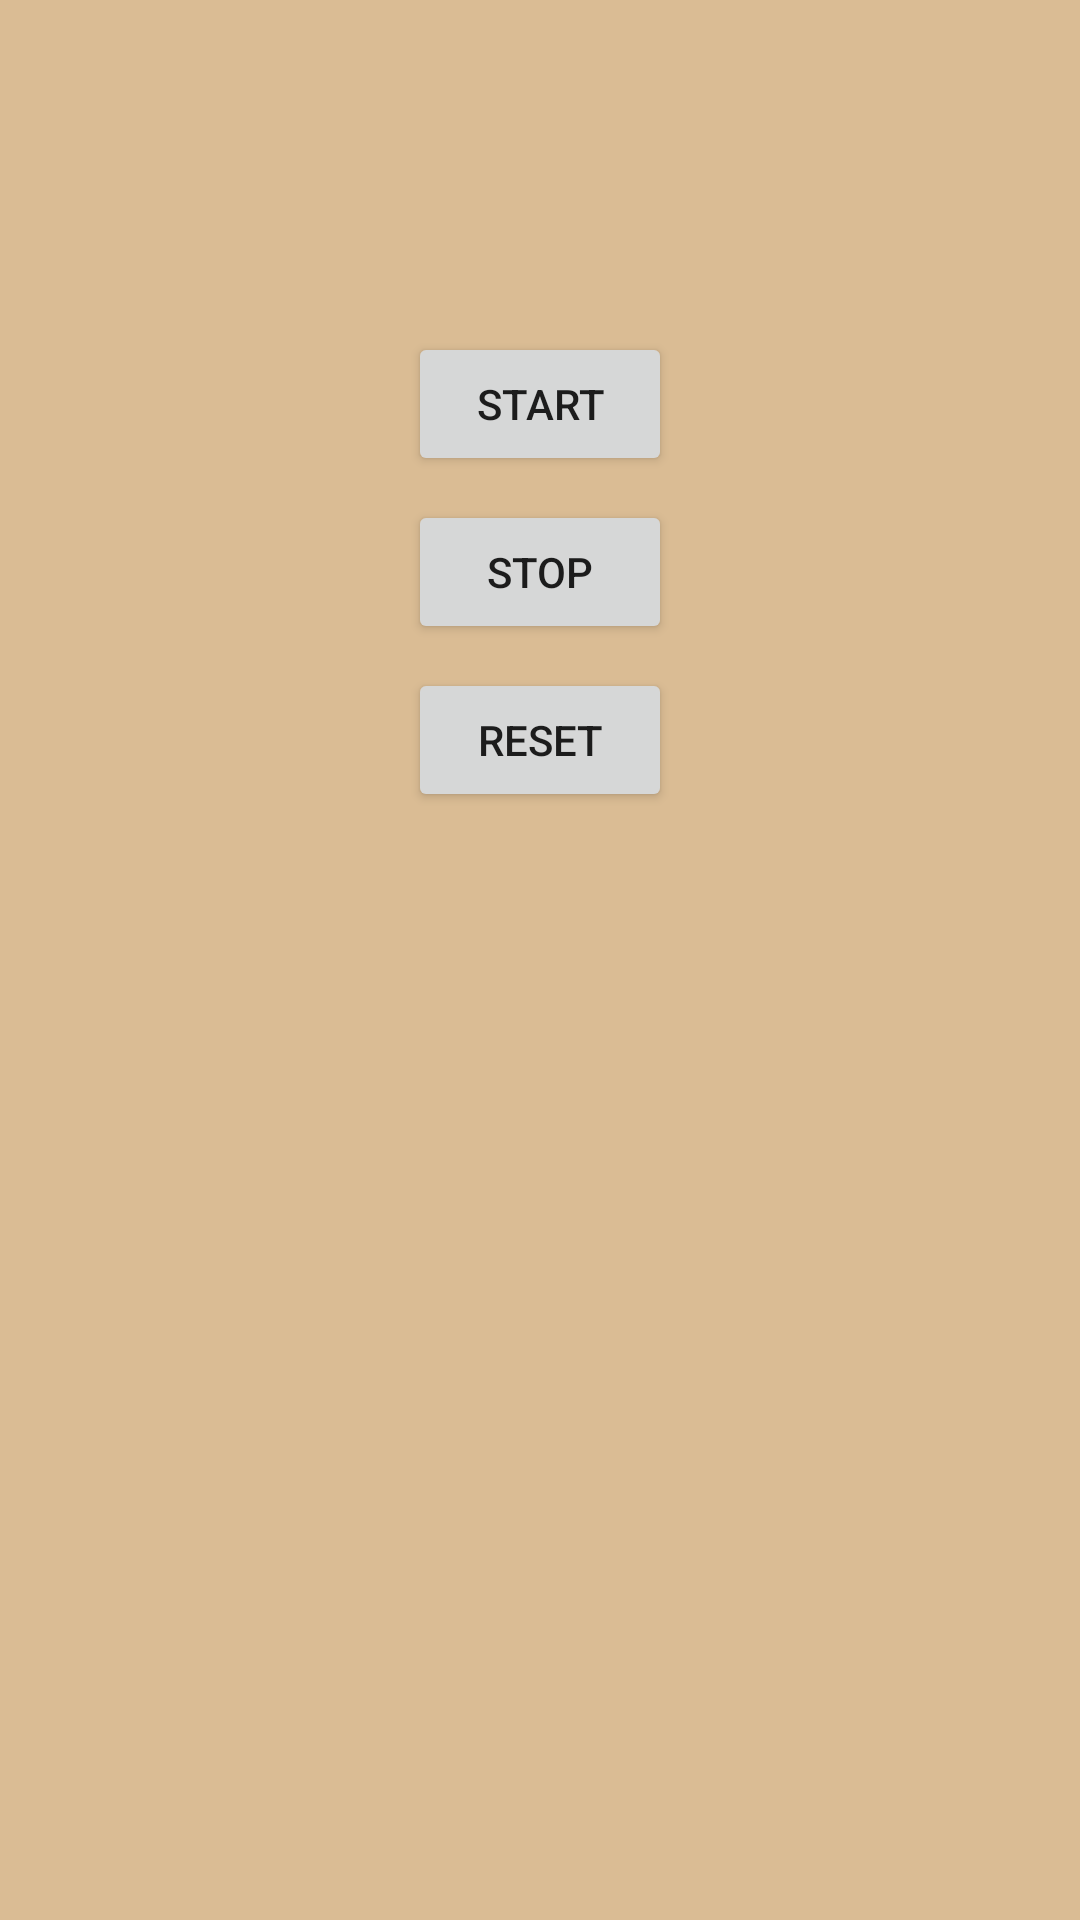

Here is an Android app screen rendered from its layout file. Give the layout XML and the strings, colors and styles it references.
<!-- AndroidManifest.xml: application theme Theme.MinuteMarker -->
<!-- res/layout/activity_stopwatch.xml -->
<?xml version="1.0" encoding="utf-8"?>
<LinearLayout
    xmlns:android="http://schemas.android.com/apk/res/android"
    xmlns:app="http://schemas.android.com/apk/res-auto"
    xmlns:tools="http://schemas.android.com/tools"
    android:layout_width="match_parent"
    android:layout_height="match_parent"
    android:orientation="vertical"
    android:background="#DABC94"
    android:padding="16dp"
    tools:context=".StopwatchActivity">

    <TextView
        android:id="@+id/time_view"
        android:layout_width="wrap_content"
        android:layout_height="wrap_content"
        android:layout_gravity="center_horizontal"
        android:textAppearance="@android:style/TextAppearance.Large"
        android:textSize="56sp" />

    <Button
        android:id="@+id/start_button"
        android:layout_width="wrap_content"
        android:layout_height="wrap_content"
        android:layout_gravity="center_horizontal"
        android:layout_marginTop="20dp"
        android:onClick="onClickStart"
        android:text="start" />
    <Button
        android:id="@+id/stop_button"
        android:layout_width="wrap_content"
        android:layout_height="wrap_content"
        android:layout_gravity="center_horizontal"
        android:layout_marginTop="8dp"
        android:onClick="onClickStop"
        android:text="stop" />
    <Button

        android:id="@+id/reset_button"
        android:layout_width="wrap_content"
        android:layout_height="wrap_content"
        android:layout_gravity="center_horizontal"
        android:layout_marginTop="8dp"
        android:onClick="onClickReset"
        android:text="reset" />

</LinearLayout>
<!-- resources referenced by this layout -->
<resources>
  <style name="Theme.MinuteMarker" parent="Theme.MaterialComponents.DayNight.DarkActionBar">
          
          <item name="colorPrimary">#A75502</item>
          <item name="colorPrimaryVariant">#A75502</item>
          <item name="colorOnPrimary">@color/white</item>
          
          <item name="colorSecondary">#A75502</item>
          <item name="colorSecondaryVariant">#A75502</item>
          <item name="colorOnSecondary">@color/black</item>
          
          <item name="android:statusBarColor" tools:targetApi="l">?attr/colorPrimaryVariant</item>
          
      </style>
  <!-- not gathered from this repository: default colours our renderer supplied (Android Studio template values) -->
  <color name="black">#FF000000</color>
  <color name="white">#FFFFFFFF</color>
</resources>
